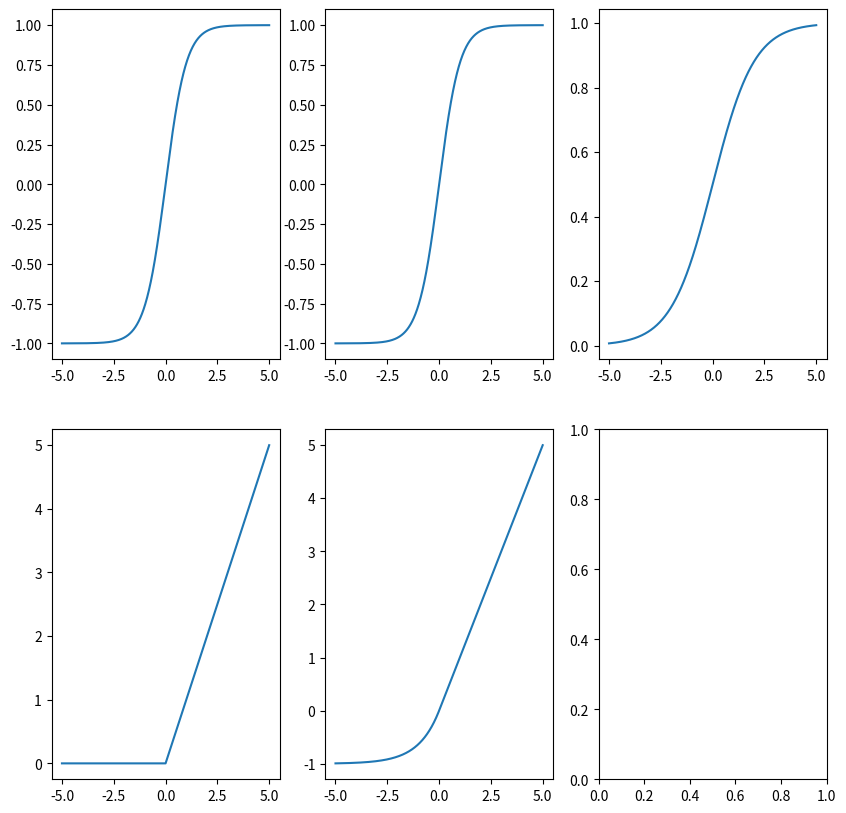

Python code for this plot:
import numpy as np
import matplotlib.pyplot as plt
import math

fig, ax = plt.subplots(2, 3, figsize=(10, 10))

x = np.arange(-5, 5, 0.01)
x = np.append(x, 5)
y = np.tanh(x)
ax[0, 0].plot(x, y)

y2 = []
for i in range(0, len(x)):
    y2.append((math.exp(x[i])-math.exp(-x[i]))/(math.exp(x[i])+math.exp(-x[i])))
ax[0, 1].plot(x, y2)

y3 = []
for i in range(0, len(x)):
    y3.append(1/(1+math.exp(-x[i])))
ax[0, 2].plot(x, y3)

y4 = []
for i in range(0, len(x)):
    if x[i] <= 0:
        y4.append(0)
    else:
        y4.append(x[i])

ax[1, 0].plot(x, y4)

y5 = []
for i in range(0, len(x)):
    if x[i] <= 0:
        y5.append(math.exp(x[i])-1)
    else:
        y5.append(x[i])

ax[1, 1].plot(x, y5)

plt.show()
